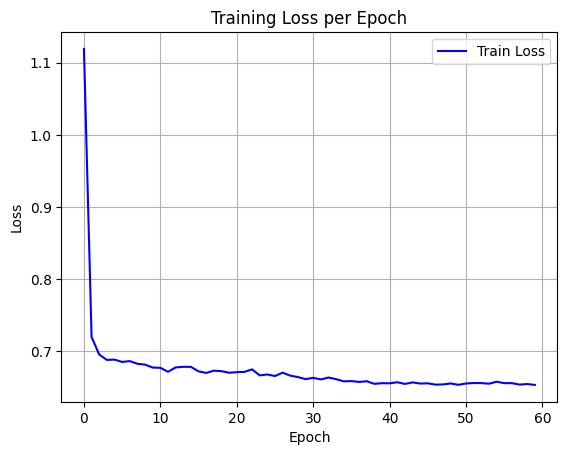

The file beside this chart, header and first rows:
epoch, train_loss
0, 1.119
1, 0.7197
2, 0.6955
3, 0.688
4, 0.6885
5, 0.6852
6, 0.6864
7, 0.6827
8, 0.6815
9, 0.6775
10, 0.6771
11, 0.6716
12, 0.6776
13, 0.6785
14, 0.6784
15, 0.6722
16, 0.67
17, 0.6732
18, 0.6724
19, 0.6703
20, 0.6711
21, 0.6715
22, 0.675
23, 0.6666
24, 0.6679
25, 0.6657
26, 0.6704
27, 0.6662
28, 0.6643
29, 0.6614
30, 0.6632
31, 0.661
32, 0.6636
33, 0.6614
34, 0.6583
35, 0.6587
36, 0.6575
37, 0.6585
38, 0.6549
39, 0.6558
40, 0.6556
41, 0.6571
42, 0.6548
43, 0.6568
44, 0.6553
45, 0.6556
46, 0.6538
47, 0.6541
48, 0.6554
49, 0.6535
50, 0.6554
51, 0.656
52, 0.6559
53, 0.6551
54, 0.6578
55, 0.6559
56, 0.6558
57, 0.6538
58, 0.6546
59, 0.6534
